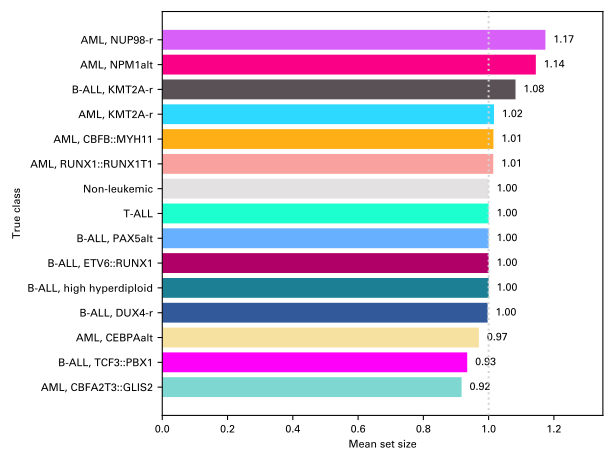

Source data for this figure (header and first rows):
AML, CBFA2T3::GLIS2, 0.9171575846833578
B-ALL, TCF3::PBX1, 0.9344
AML, CEBPAalt, 0.9702
B-ALL, DUX4-r, 0.9969
B-ALL, high hyperdiploid, 1.0
B-ALL, ETV6::RUNX1, 1.0
B-ALL, PAX5alt, 1.0
T-ALL, 1.0
Non-leukemic, 1.0
AML, RUNX1::RUNX1T1, 1.014
AML, CBFB::MYH11, 1.015
AML, KMT2A-r, 1.016
B-ALL, KMT2A-r, 1.082
AML, NPM1alt, 1.145
AML, NUP98-r, 1.174
